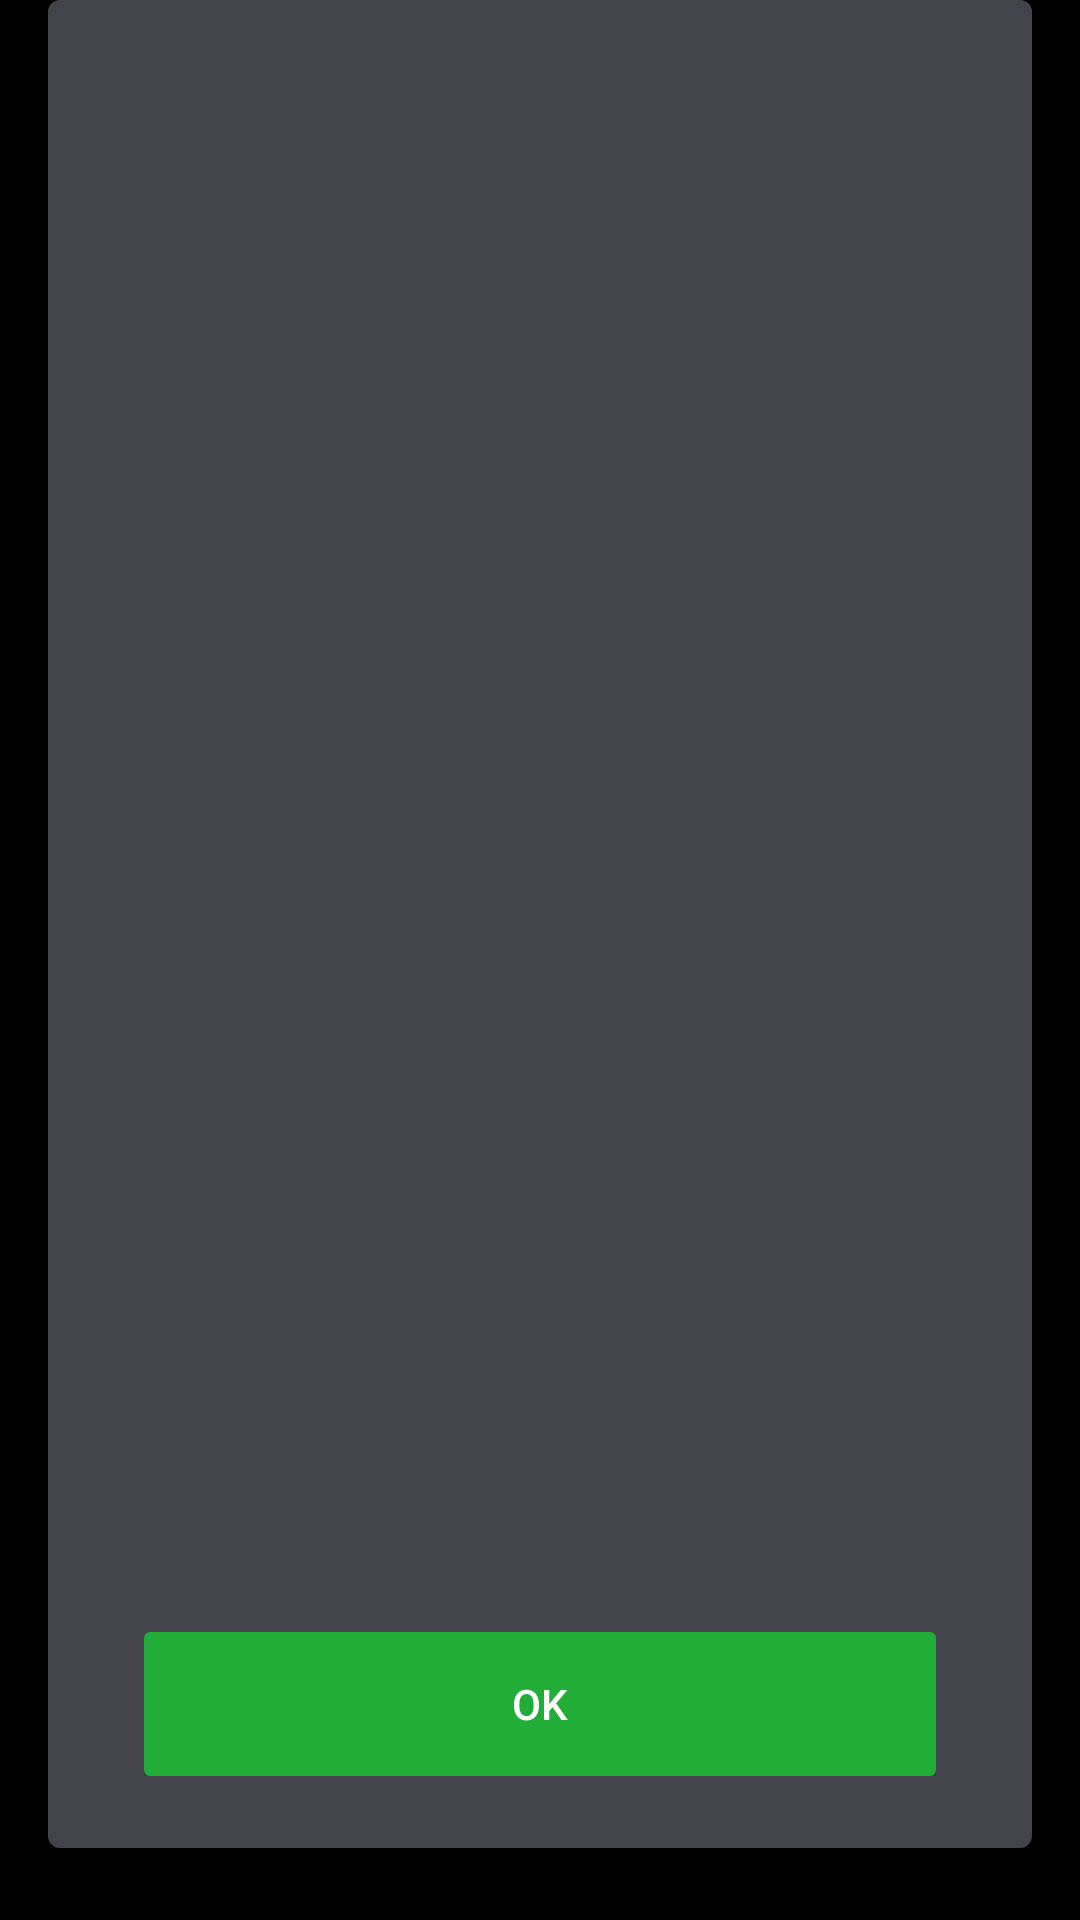

This screen was rendered from an Android layout file. Write that file and the resources it references.
<!-- AndroidManifest.xml: application theme AppTheme -->
<!-- res/layout/fragment_fingerprint_capture.xml -->
<RelativeLayout xmlns:android="http://schemas.android.com/apk/res/android"
    xmlns:app="http://schemas.android.com/apk/res-auto"
    android:layout_width="match_parent"
    android:layout_height="match_parent"
    android:background="@android:color/black"
    android:clickable="true">

    <android.support.v7.widget.Toolbar
        android:id="@+id/toolbar"
        android:layout_width="match_parent"
        android:layout_height="?attr/actionBarSize"
        android:layout_alignParentTop="true"
        android:background="@color/colorPrimary"
        android:visibility="gone"
        app:popupTheme="@style/ThemeOverlay.AppCompat.Light"
        app:theme="@style/ThemeOverlay.AppCompat.ActionBar"
        app:title="@string/label_fingerprint_capture" />

    <RelativeLayout
        android:id="@+id/capture_container"
        android:layout_width="match_parent"
        android:layout_height="match_parent"
        android:layout_below="@id/toolbar"
        android:layout_marginBottom="@dimen/common_margin_large">

        
        
        
        

        <SurfaceView
            android:id="@+id/fingerprint_surface_view"
            android:layout_width="@dimen/fingerprint_view_size"
            android:layout_height="@dimen/fingerprint_view_size"
            android:layout_centerHorizontal="true"
            android:layout_marginTop="@dimen/fingerprint_view_margin_top"
            android:alpha="0" />

        <ImageView
            android:layout_width="@dimen/fingerprint_view_size"
            android:layout_height="@dimen/fingerprint_view_size"
            android:layout_centerHorizontal="true"
            android:layout_marginTop="@dimen/fingerprint_view_margin_top"
            android:scaleType="centerInside"
            android:src="@drawable/touch_img" />

        <ImageView
            android:id="@+id/fingerprint_image_view"
            android:layout_width="@dimen/fingerprint_view_size"
            android:layout_height="@dimen/fingerprint_view_size"
            android:layout_centerHorizontal="true"
            android:layout_marginTop="@dimen/fingerprint_view_margin_top"
            android:rotationX="180"
            android:rotationY="180" />

        <LinearLayout
            android:layout_width="match_parent"
            android:layout_height="wrap_content"
            android:layout_alignParentBottom="true"
            android:layout_marginBottom="@dimen/common_margin_large"
            android:layout_marginEnd="@dimen/common_margin_large"
            android:layout_marginStart="@dimen/common_margin_large"
            android:orientation="horizontal"
            android:paddingEnd="@dimen/common_margin_medium"
            android:paddingStart="@dimen/common_margin_medium">

            <Button
                android:id="@+id/action_negative"
                android:layout_width="0dp"
                android:layout_height="@dimen/capture_button_height"
                android:layout_marginEnd="@dimen/common_margin_medium"
                android:layout_weight="1"
                android:background="@drawable/button_negative"
                android:text="@android:string/cancel"
                android:textColor="@android:color/white" />

            <Button
                android:id="@+id/action_fingerprint_capture"
                android:layout_width="0dp"
                android:layout_height="@dimen/capture_button_height"
                android:layout_marginStart="@dimen/common_margin_medium"
                android:layout_weight="1"
                android:background="@drawable/button_positive"
                android:enabled="false"
                android:text="@string/text_action_fingerprint_capture"
                android:textColor="@android:color/white" />

        </LinearLayout>
    </RelativeLayout>

    <RelativeLayout
        android:id="@+id/confirm_container"
        android:layout_width="match_parent"
        android:layout_height="match_parent"
        android:layout_below="@id/toolbar"
        android:layout_marginBottom="@dimen/common_margin_large"
        android:layout_marginEnd="@dimen/activity_horizontal_margin"
        android:layout_marginStart="@dimen/activity_horizontal_margin"
        android:background="@drawable/shape_background">

        <LinearLayout
            android:id="@+id/button_bar"
            android:layout_width="match_parent"
            android:layout_height="wrap_content"
            android:layout_alignParentBottom="true"
            android:layout_marginBottom="@dimen/common_margin_large"
            android:layout_marginEnd="@dimen/common_margin_large"
            android:layout_marginStart="@dimen/common_margin_large"
            android:orientation="horizontal"
            android:paddingEnd="@dimen/common_margin_small"
            android:paddingStart="@dimen/common_margin_small">

            <Button
                android:id="@+id/action_positive"
                android:layout_width="match_parent"
                android:layout_height="@dimen/capture_button_height"
                android:background="@drawable/button_positive"
                android:text="@android:string/ok"
                android:textColor="@android:color/white" />
        </LinearLayout>

        <android.support.v7.widget.RecyclerView
            android:id="@android:id/list"
            android:layout_width="match_parent"
            android:layout_height="match_parent"
            android:layout_above="@id/button_bar"
            android:layout_alignParentTop="true"
            android:layout_marginBottom="@dimen/common_margin_medium"
            android:layout_marginEnd="@dimen/activity_horizontal_margin"
            android:layout_marginStart="@dimen/activity_horizontal_margin"
            android:clipToPadding="false"
            android:paddingBottom="@dimen/common_margin_large"
            android:paddingTop="@dimen/fingerprint_list_padding_top" />

    </RelativeLayout>
</RelativeLayout>
<!-- resources referenced by this layout -->
<resources>
  <color name="colorPrimary">@android:color/black</color>
  <dimen name="activity_horizontal_margin">16dp</dimen>
  <dimen name="camera_view_height">480dp</dimen>
  <dimen name="camera_view_width">360dp</dimen>
  <dimen name="capture_button_height">48dp</dimen>
  <dimen name="common_margin_large">24dp</dimen>
  <dimen name="common_margin_medium">16dp</dimen>
  <dimen name="common_margin_small">8dp</dimen>
  <dimen name="fingerprint_list_padding_top">40dp</dimen>
  <dimen name="fingerprint_view_margin_top">52dp</dimen>
  <dimen name="fingerprint_view_size">256dp</dimen>
  <!-- drawable button_positive (drawable) -->
  <?xml version="1.0" encoding="utf-8"?>
  <selector xmlns:android="http://schemas.android.com/apk/res/android">
      
      <item android:state_enabled="false">
          <shape android:shape="rectangle">
              <corners android:radius="@dimen/common_button_rounded_corner_radius" />
              <solid android:color="@color/button_positive_enabled" />
          </shape>
      </item>
      <item android:state_pressed="true">
          <shape android:shape="rectangle">
              <corners android:radius="@dimen/common_button_rounded_corner_radius" />
              <solid android:color="@color/button_positive_pressed" />
          </shape>
      </item>
      <item android:state_focused="true">
          <shape android:shape="rectangle">
              <corners android:radius="@dimen/common_button_rounded_corner_radius" />
              <solid android:color="@color/button_positive_pressed" />
          </shape>
      </item>
      <item android:state_enabled="true">
          <shape android:shape="rectangle">
              <corners android:radius="@dimen/common_button_rounded_corner_radius" />
              <solid android:color="@color/button_positive_enabled" />
          </shape>
      </item>
  </selector>
  <!-- drawable shape_background (drawable) -->
  <?xml version="1.0" encoding="utf-8"?>
  <shape xmlns:android="http://schemas.android.com/apk/res/android"
      android:shape="rectangle">
      <corners android:radius="@dimen/common_background_rounded_corner_radius" />
      <solid android:color="@color/common_background" />
  </shape>
  <string name="label_fingerprint_capture">Fingerprint capture</string>
  <string name="text_action_fingerprint_capture">Capture</string>
  <style name="AppTheme" parent="Theme.AppCompat">
          <item name="colorPrimary">@color/colorPrimary</item>
          <item name="colorPrimaryDark">@color/colorPrimaryDark</item>
          <item name="colorAccent">@color/colorAccent</item>
          
      </style>
  <dimen name="common_button_rounded_corner_radius">2dp</dimen>
  <dimen name="common_button_border_width">2dp</dimen>
  <color name="button_negative_pressed">#88FFFFFF</color>
  <color name="button_positive_enabled">#22AC38</color>
  <color name="button_positive_pressed">#148A27</color>
  <dimen name="common_background_rounded_corner_radius">4dp</dimen>
  <color name="common_background">#43434B</color>
  <color name="colorPrimaryDark">@android:color/black</color>
  <color name="colorAccent">#22AC38</color>
</resources>
